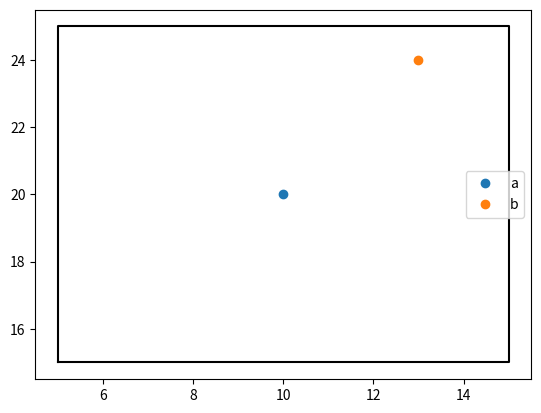

Write Python code to recreate this figure.
import numpy as np

x = np.array([1,2,3,4])
x

x = np.arange(10)
x

x = np.arange(4,10)
x

x = np.arange(0,10,1)
x

x = np.arange(4,10,2)
x

np.linspace(100, 120, 11)

np.zeros((3,))

np.zeros((3,5)) # shape parameter - (number of rows, number of columns) in this case

np.ones((5,3))

x = np.arange(12)
x

x.shape

x = np.arange(12)
x = x.reshape(3, 4)
x

x.shape

x.ndim

x = np.arange(12)
x = x.reshape(3, 2, 2)
x

x.ndim

x = np.arange(10)
x

y = 2 * np.arange(10)
y

z = x + y
z

x + 3

x + 3.0

x

x/5

1/5

x

4*x

np.array([ 0,  3,  6,  9, 12, 15, 18, 21, 24, 27])/3

x = np.arange(10)
x

x.dtype

x = np.arange(10, dtype=np.float64)
x

x.dtype

x = np.arange(10)
x

x[4]

x[:4]

x[4:]

tmp = slice(4)
x[tmp]

tmp = slice(4, 7)
x[tmp]

x[4:7]

tmp = slice(2, 7)
x[tmp]

x

x[2:7:2]

tmp = slice(2, 7, 2)
x[tmp]

tmp = slice(2, None, 2)
x[tmp]

x[2::2]

x[4::3]

x[4:7]

# Slice steps must be integers. A float step raises a TypeError:
try:
    x[2::2.2]
except TypeError as e:
    print("TypeError:", e)


np.arange(0, 10, 2.2)

# Python's built-in range() also requires integer arguments:
try:
    for y in range(0, 10, 2.2):
        print(y)
except TypeError as e:
    print("TypeError:", e)


x[::2]

x = np.arange(12)
x = x.reshape(3, 4)
x

x[1:, :]

x[:, 1:]

x[1:, 2:]

x[1:2:]

x

x[1:, 2:] = 99
x

x.dtype

x[1:, 2:] = 99.5
x

x[1:, 2:] = 99.9
x

x[:, :] = 99.9
x

x = np.arange(20)
x

# Here we create a variable which references the first 10 elements of `x`.
y = x[:10]
y

x[4] = 9999

x

y

# Now we assign all the elements of `y` to have the value of 123.
# We do this by creating a slice into the array `y` and assigning to it.
y[:] = 123
y

# How does this affect the original array `x`?
x

y[-1] = 999

x

y[::2] = -1

x

x[:3] = -100

x

y

z = y.copy()

y

z

y[:2] = -9999

y

z

z = y[:]

y

z

y[:2] = 444444

y

z

z = np.arange(12)
z

zref = z[::3]
zref[:] = 999

z

zrefref = zref[::2]
zrefref[:] = -1000

z

# First with a list
a = [1,2,3]

b = a[:]

a[0] = 100

b

a

# Now with a numpy array
a = np.array([1,2,3])

b = a[:]

a[0] = 100

b

a

x = np.arange(10000, dtype=np.float64)

x*x

%timeit x*x

y = x*x
len(y)

assert y[2] == 4
assert y[3] == 9

def list_mul(a,b):
    """element-wise product of `a` and `b`"""
    n = len(a)
    assert n==len(b)
    c = []
    for i in range(n):
        c.append(a[i] * b[i])
    return c

x = list(x)

type(x)

x[:10]

%timeit list_mul(x,x)

y = list_mul(x,x)

assert y[3] == 9

np.sqrt( np.array([1, 4, 9]))

np.linspace( 0, 2*np.pi, 30)

np.cos( np.linspace( 0, 2*np.pi, 30) )

x = np.arange(10)
x

np.mean(x)

x = np.arange(30)
x = x.reshape(5, 6)
x

np.mean(x)

# take the mean across the rows, (i.e. mean of each column), which is axis 0.
np.mean(x,axis=0)

# take the mean across the columns, which is axis 1.
np.mean(x,axis=1)

np.std(x)

np.sum(x)

np.max(x)

x.mean()

np.mean(x)

x = np.array([0, 10, -10, 4, 3, 2, 100, 2, 2, -1])
x

min_idx = np.argmin(x)
min_idx

x[min_idx]

np.min(x)

x

max_idx = np.argmax(x)
max_idx

x[max_idx]

x = np.array([0, 100, 0, 4, 3, 2, 100, 2, 2, -1])
x

np.argmax(x)

import matplotlib.pyplot as plt

a = (10, 20)
b = (13, 24)

plt.plot([a[0]], [a[1]], 'o', label='a')
plt.plot([b[0]], [b[1]], 'o', label='b')
plt.plot([5, 15, 15, 5, 5], [15, 15, 25, 25, 15], 'k-')
plt.legend();

def compute_distance(a,b):
    dx = b[0] - a[0]
    dy = b[1] - a[1]
    return np.sqrt( dx**2 + dy**2 )

compute_distance(a,b)

assert compute_distance(a,b)==5.0
